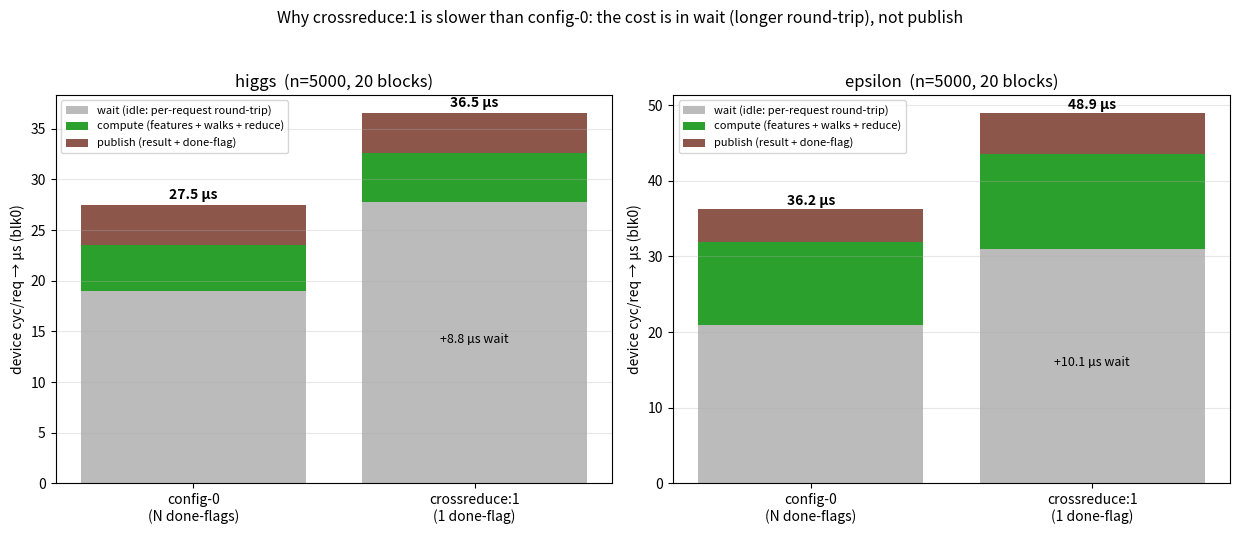

Write the Python code that produced this figure. (Note: this script raises an exception after producing the figure.)
#!/usr/bin/env python3
"""Device per-request decomposition: config-0 (per-block done-flags) vs
crossreduce:1 (device atomicAdd reduction -> one done_flag). Both non-single-
poller, n=5000, 20 blocks. Measured with QLEAF_PROF_PERSIST (build-prof-bt256),
clock64 cyc/req for blk0, ~1.94 GHz. wait = idle spin between requests (reflects
the host round-trip / per-request period); compute = feature load + walks +
reduce; publish = result write-back + done-flag(s)."""
import matplotlib

matplotlib.use("Agg")
import matplotlib.pyplot as plt

GHZ = 1.94
def us(c): return c / (GHZ * 1e3)

# blk0 cyc/req: (wait, compute, publish)
data = {
    "higgs": {"config-0\n(N done-flags)": (36802, 8819, 7653),
              "crossreduce:1\n(1 done-flag)": (53792, 9528, 7523)},
    "epsilon": {"config-0\n(N done-flags)": (40541, 21369, 8359),
                "crossreduce:1\n(1 done-flag)": (60178, 24216, 10485)},
}
phases = [("wait (idle: per-request round-trip)", "#bbbbbb"),
          ("compute (features + walks + reduce)", "#2ca02c"),
          ("publish (result + done-flag)", "#8c564b")]

fig, axes = plt.subplots(1, 2, figsize=(12.5, 5.4), squeeze=False)
for ax, (ds, cfgs) in zip(axes[0], data.items()):
    labels = list(cfgs)
    bottoms = [0.0, 0.0]
    for i, (ph, c) in enumerate(phases):
        vals = [us(cfgs[l][i]) for l in labels]
        ax.bar(labels, vals, bottom=bottoms, color=c, label=ph)
        bottoms = [b + v for b, v in zip(bottoms, vals)]
    for j, l in enumerate(labels):
        tot = us(sum(cfgs[l]))
        ax.text(j, tot + 0.6, f"{tot:.1f} µs", ha="center", fontsize=10, fontweight="bold")
        # annotate the wait delta
    dw = us(cfgs[labels[1]][0] - cfgs[labels[0]][0])
    ax.annotate(f"+{dw:.1f} µs wait", (1, us(cfgs[labels[1]][0]) / 2),
                ha="center", fontsize=9, color="black")
    ax.set_title(f"{ds}  (n=5000, 20 blocks)")
    ax.set_ylabel("device cyc/req → µs (blk0)")
    ax.grid(True, axis="y", alpha=0.3)
    ax.legend(fontsize=8, loc="upper left")
fig.suptitle("Why crossreduce:1 is slower than config-0: the cost is in wait "
             "(longer round-trip), not publish", fontsize=11.5)
fig.tight_layout(rect=[0, 0, 1, 0.95])
png = "bench/results/sweep/decomp_crossreduce_n5000.png"
fig.savefig(png, dpi=130)
print("wrote", png)
for ds, cfgs in data.items():
    for l, (w, c, p) in cfgs.items():
        print(f"  {ds:8} {l.split(chr(10))[0]:14} wait={us(w):6.2f} compute={us(c):6.2f} "
              f"publish={us(p):5.2f} period={us(w+c+p):6.2f} µs")
